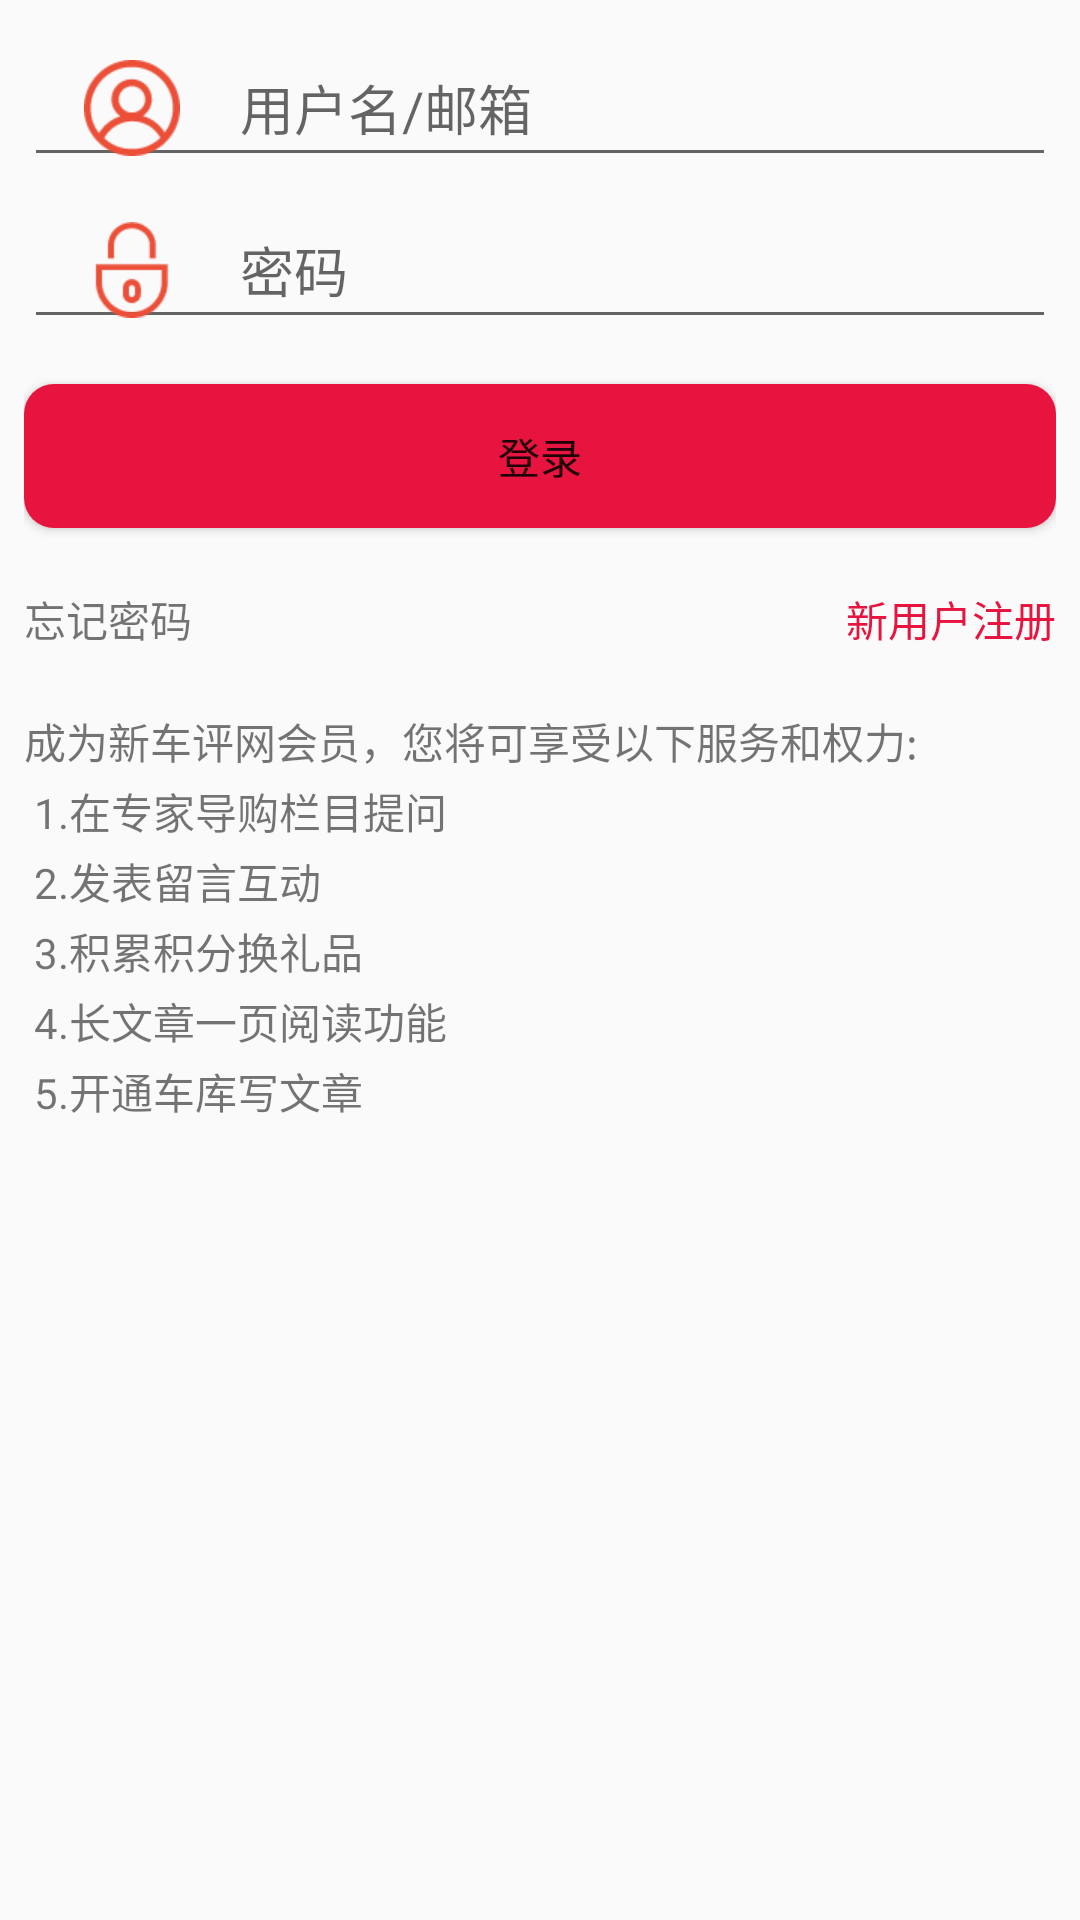

This screen was rendered from an Android layout file. Write that file and the resources it references.
<!-- AndroidManifest.xml: application theme AppTheme -->
<!-- res/layout/activity_login.xml -->
<?xml version="1.0" encoding="utf-8"?>
<LinearLayout xmlns:android="http://schemas.android.com/apk/res/android"
    xmlns:tools="http://schemas.android.com/tools"
    android:layout_width="match_parent"
    android:layout_height="match_parent"
    android:background="@color/popwindow"
    android:orientation="vertical"
    android:paddingLeft="8dp"
    android:paddingRight="8dp"
    android:paddingTop="10dp"
    tools:context="com.qf.administrator.yoursister.LoginActivity">

    <EditText
        android:id="@+id/nameET"
        android:layout_width="match_parent"
        android:layout_height="wrap_content"
        android:drawableLeft="@mipmap/username"
        android:drawablePadding="20dp"
        android:hint="用户名/邮箱"
        android:paddingLeft="20dp" />

    <EditText
        android:id="@+id/pwdET"
        android:layout_width="match_parent"
        android:layout_height="wrap_content"
        android:drawableLeft="@mipmap/pwd"
        android:drawablePadding="20dp"
        android:hint="密码"
        android:inputType="textPassword"
        android:paddingLeft="20dp"
        android:paddingTop="15dp" />

    <Button
        android:layout_width="match_parent"
        android:layout_height="wrap_content"
        android:layout_marginTop="15dp"
        android:background="@drawable/btnshape"
        android:onClick="login"
        android:text="登录" />

    <LinearLayout
        android:layout_width="match_parent"
        android:layout_height="wrap_content"
        android:orientation="horizontal"
        android:paddingTop="20dp">

        <TextView
            android:layout_width="match_parent"
            android:layout_height="wrap_content"
            android:layout_weight="1"
            android:text="忘记密码" />

        <TextView
            android:layout_width="match_parent"
            android:layout_height="wrap_content"
            android:layout_weight="1"
            android:gravity="right"
            android:onClick="register"
            android:text="新用户注册"
            android:textColor="@color/RedColor" />
    </LinearLayout>

    <TextView
        android:layout_width="match_parent"
        android:layout_height="match_parent"
        android:layout_marginTop="20dp"
        android:lineSpacingExtra="3dp"
        android:text="@string/login_text" />
</LinearLayout>
<!-- resources referenced by this layout -->
<resources>
  <color name="RedColor">#e6143e</color>
  <!-- drawable btnshape (drawable) -->
  <?xml version="1.0" encoding="utf-8"?>
  <shape xmlns:android="http://schemas.android.com/apk/res/android"
      android:shape="rectangle">
      <solid android:color="@color/RedColor"/>
      <corners android:radius="10dp"/>
  
  </shape>
  <!-- mipmap pwd: png bitmap (mipmap-xhdpi, 1492 bytes) -->
  <!-- mipmap username: png bitmap (mipmap-xhdpi, 2207 bytes) -->
  <string name="login_text">成为新车评网会员，您将可享受以下服务和权力:"\n"
      1.在专家导购栏目提问"\n"
      2.发表留言互动"\n"
      3.积累积分换礼品"\n"
      4.长文章一页阅读功能"\n"
      5.开通车库写文章</string>
  <style name="AppTheme" parent="Theme.AppCompat.Light.DarkActionBar">
          
          <item name="colorPrimary">@color/colorPrimary</item>
          <item name="colorPrimaryDark">@color/colorPrimaryDark</item>
          <item name="colorAccent">@color/colorAccent</item>
          <item name="windowActionBar">false</item>
          <item name="windowNoTitle">true</item>
  
      </style>
  <color name="colorPrimary">#3F51B5</color>
  <color name="colorPrimaryDark">#303F9F</color>
  <color name="colorAccent">#FF4081</color>
</resources>
